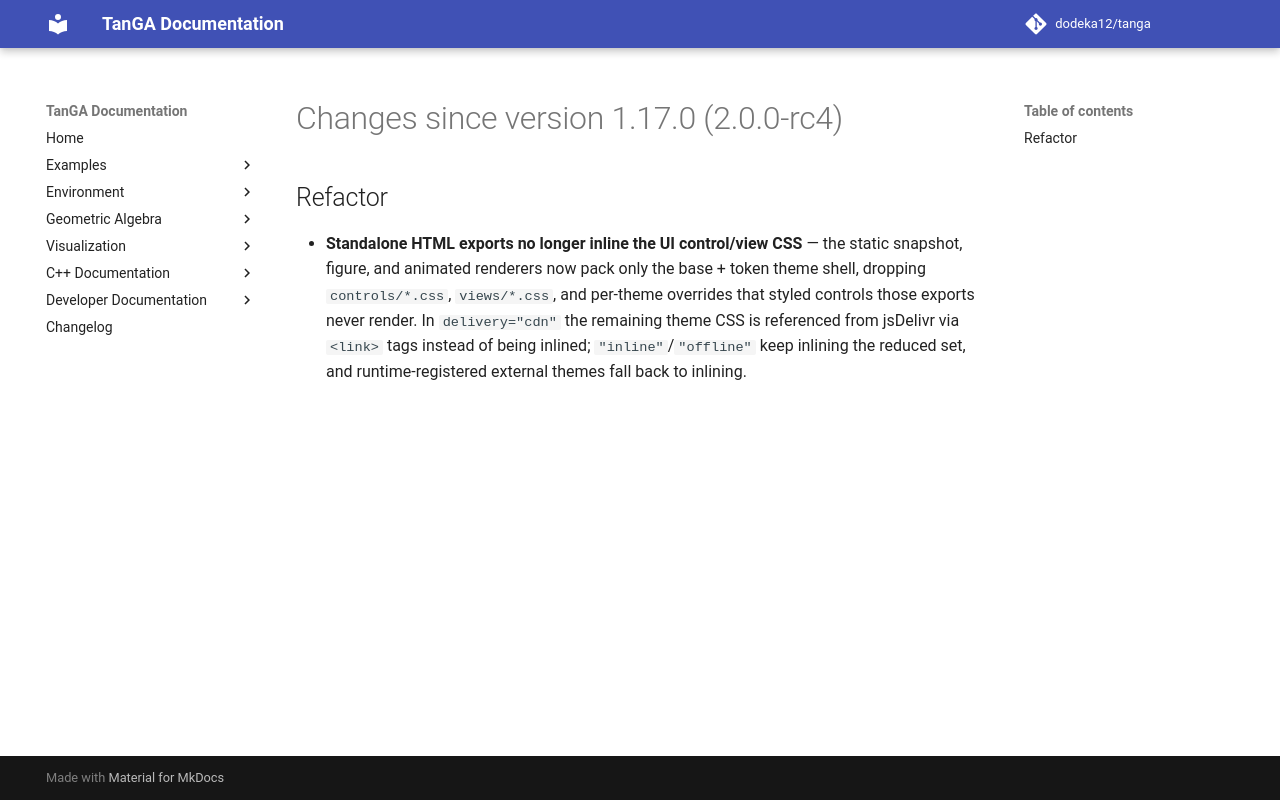

repository: dodeka12/tanga · page: v2.1.0/changelog/2026-09-08_7184d679/index.html · generator: mkdocs

# Changes since version 1.17.0 (2.0.0-rc4)

## Refactor
- **Standalone HTML exports no longer inline the UI control/view CSS** — the
  static snapshot, figure, and animated renderers now pack only the base +
  token theme shell, dropping `controls/*.css`, `views/*.css`, and per-theme
  overrides that styled controls those exports never render.  In
  `delivery="cdn"` the remaining theme CSS is referenced from jsDelivr via
  `<link>` tags instead of being inlined; `"inline"`/`"offline"` keep inlining
  the reduced set, and runtime-registered external themes fall back to inlining.
